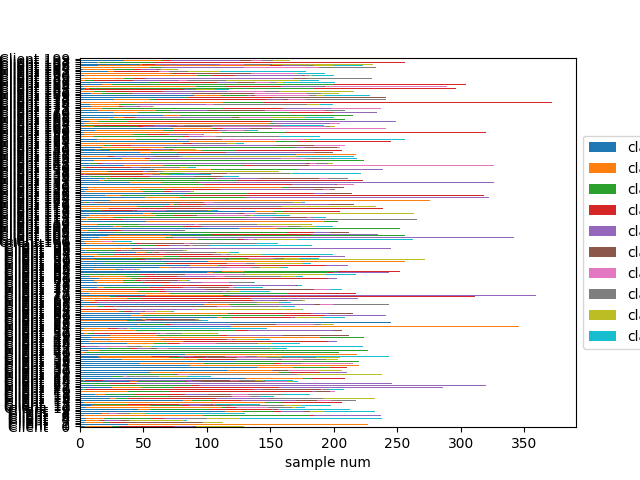

The table this chart was drawn from, first rows:
Class frequencies:
client, class0, class1, class2, class3, class4, class5, class6, class7, class8, class9, Amount
Client   0, 0.030, 0.164, 0.052, 0.328, 0.119, 0.015, 0.00, 0.007, 0.284, 0.00, 134
Client   1, 0.171, 0.829, 0.00, 0.00, 0.00, 0.00, 0.00, 0.00, 0.00, 0.00, 228
Client   2, 0.042, 0.119, 0.059, 0.110, 0.008, 0.500, 0.00, 0.017, 0.144, 0.00, 118
Client   3, 0.068, 0.114, 0.034, 0.034, 0.148, 0.068, 0.00, 0.023, 0.489, 0.023, 88
Client   4, 0.021, 0.058, 0.156, 0.045, 0.086, 0.004, 0.00, 0.058, 0.107, 0.465, 243
Client   5, 0.014, 0.505, 0.144, 0.00, 0.023, 0.019, 0.005, 0.102, 0.190, 0.00, 216
Client   6, 0.013, 0.395, 0.357, 0.013, 0.223, 0.00, 0.00, 0.00, 0.00, 0.00, 238
Client   7, 0.127, 0.037, 0.00, 0.00, 0.015, 0.007, 0.045, 0.075, 0.097, 0.597, 134
Client   8, 0.479, 0.063, 0.101, 0.029, 0.076, 0.025, 0.00, 0.004, 0.050, 0.172, 238
Client   9, 0.214, 0.042, 0.219, 0.228, 0.005, 0.023, 0.005, 0.00, 0.00, 0.265, 215
Client  10, 0.028, 0.591, 0.017, 0.050, 0.011, 0.00, 0.133, 0.110, 0.017, 0.044, 181
Client  11, 0.045, 0.229, 0.129, 0.030, 0.045, 0.124, 0.00, 0.209, 0.070, 0.119, 201
Client  12, 0.076, 0.00, 0.193, 0.276, 0.179, 0.014, 0.007, 0.00, 0.00, 0.255, 145
Client  13, 0.019, 0.688, 0.062, 0.231, 0.00, 0.00, 0.00, 0.00, 0.00, 0.00, 208
Client  14, 0.367, 0.032, 0.068, 0.113, 0.199, 0.081, 0.054, 0.086, 0.00, 0.00, 221
Client  15, 0.103, 0.021, 0.043, 0.295, 0.184, 0.009, 0.00, 0.167, 0.179, 0.00, 234
Client  16, 0.250, 0.006, 0.205, 0.00, 0.006, 0.321, 0.090, 0.045, 0.00, 0.077, 156
Client  17, 0.065, 0.048, 0.129, 0.220, 0.102, 0.097, 0.070, 0.161, 0.00, 0.108, 186
Client  18, 0.036, 0.013, 0.129, 0.174, 0.545, 0.103, 0.00, 0.00, 0.00, 0.00, 224
Client  19, 0.00, 0.189, 0.160, 0.553, 0.015, 0.058, 0.024, 0.00, 0.00, 0.00, 206
Client  20, 0.014, 0.005, 0.014, 0.626, 0.033, 0.223, 0.005, 0.024, 0.00, 0.057, 211
Client  21, 0.087, 0.083, 0.087, 0.295, 0.448, 0.00, 0.00, 0.00, 0.00, 0.00, 288
Client  22, 0.037, 0.00, 0.242, 0.019, 0.702, 0.00, 0.00, 0.00, 0.00, 0.00, 322
Client  23, 0.00, 0.00, 0.101, 0.081, 0.818, 0.00, 0.00, 0.00, 0.00, 0.00, 247
Client  24, 0.223, 0.040, 0.217, 0.011, 0.063, 0.297, 0.103, 0.00, 0.023, 0.023, 175
Client  25, 0.017, 0.017, 0.006, 0.081, 0.407, 0.180, 0.041, 0.076, 0.041, 0.134, 172
Client  26, 0.621, 0.218, 0.033, 0.128, 0.00, 0.00, 0.00, 0.00, 0.00, 0.00, 211
Client  27, 0.234, 0.00, 0.090, 0.00, 0.009, 0.009, 0.036, 0.234, 0.207, 0.180, 111
Client  28, 0.160, 0.00, 0.152, 0.004, 0.00, 0.016, 0.045, 0.346, 0.276, 0.00, 243
Client  29, 0.261, 0.488, 0.038, 0.114, 0.100, 0.00, 0.00, 0.00, 0.00, 0.00, 211
Client  30, 0.557, 0.167, 0.00, 0.00, 0.014, 0.057, 0.110, 0.00, 0.095, 0.00, 210
Client  31, 0.005, 0.064, 0.452, 0.027, 0.023, 0.110, 0.128, 0.192, 0.00, 0.00, 219
Client  32, 0.660, 0.137, 0.137, 0.066, 0.00, 0.00, 0.00, 0.00, 0.00, 0.00, 212
Client  33, 0.398, 0.602, 0.00, 0.00, 0.00, 0.00, 0.00, 0.00, 0.00, 0.00, 221
Client  34, 0.217, 0.235, 0.253, 0.023, 0.072, 0.009, 0.190, 0.00, 0.00, 0.00, 221
Client  35, 0.561, 0.00, 0.439, 0.00, 0.00, 0.00, 0.00, 0.00, 0.00, 0.00, 221
Client  36, 0.163, 0.284, 0.019, 0.135, 0.168, 0.014, 0.082, 0.087, 0.048, 0.00, 208
Client  37, 0.077, 0.260, 0.062, 0.082, 0.010, 0.111, 0.115, 0.188, 0.096, 0.00, 208
Client  38, 0.060, 0.173, 0.008, 0.085, 0.052, 0.097, 0.069, 0.036, 0.081, 0.339, 248
Client  39, 0.379, 0.621, 0.00, 0.00, 0.00, 0.00, 0.00, 0.00, 0.00, 0.00, 219
Client  40, 0.00, 0.024, 0.976, 0.00, 0.00, 0.00, 0.00, 0.00, 0.00, 0.00, 205
Client  41, 0.030, 0.043, 0.926, 0.00, 0.00, 0.00, 0.00, 0.00, 0.00, 0.00, 230
Client  42, 0.130, 0.00, 0.112, 0.036, 0.065, 0.036, 0.053, 0.485, 0.012, 0.071, 169
Client  43, 0.00, 0.004, 0.004, 0.018, 0.044, 0.00, 0.105, 0.053, 0.039, 0.732, 228
Client  44, 1.000, 0.00, 0.00, 0.00, 0.00, 0.00, 0.00, 0.00, 0.00, 0.00, 228
Client  45, 0.217, 0.120, 0.063, 0.057, 0.006, 0.00, 0.160, 0.189, 0.063, 0.126, 175
Client  46, 0.039, 0.361, 0.005, 0.556, 0.039, 0.00, 0.00, 0.00, 0.00, 0.00, 205
Client  47, 0.156, 0.266, 0.013, 0.305, 0.00, 0.026, 0.032, 0.013, 0.110, 0.078, 154
Client  48, 0.040, 0.804, 0.156, 0.00, 0.00, 0.00, 0.00, 0.00, 0.00, 0.00, 225
Client  49, 0.115, 0.175, 0.226, 0.032, 0.207, 0.244, 0.00, 0.00, 0.00, 0.00, 217
Client  50, 0.027, 0.027, 0.044, 0.451, 0.018, 0.009, 0.053, 0.115, 0.248, 0.009, 113
Client  51, 0.336, 0.145, 0.136, 0.075, 0.136, 0.065, 0.107, 0.00, 0.00, 0.00, 214
Client  52, 0.00, 0.213, 0.382, 0.048, 0.324, 0.034, 0.00, 0.00, 0.00, 0.00, 207
Client  53, 0.026, 0.125, 0.00, 0.059, 0.039, 0.007, 0.013, 0.007, 0.013, 0.711, 152
Client  54, 0.343, 0.657, 0.00, 0.00, 0.00, 0.00, 0.00, 0.00, 0.00, 0.00, 347
Client  55, 0.229, 0.005, 0.098, 0.029, 0.234, 0.171, 0.151, 0.034, 0.049, 0.00, 205
Client  56, 1.000, 0.00, 0.00, 0.00, 0.00, 0.00, 0.00, 0.00, 0.00, 0.00, 245
Client  57, 0.018, 0.339, 0.064, 0.00, 0.018, 0.073, 0.046, 0.376, 0.009, 0.055, 109
Client  58, 0.516, 0.032, 0.011, 0.168, 0.00, 0.232, 0.00, 0.011, 0.032, 0.00, 95
... 141 more rows
